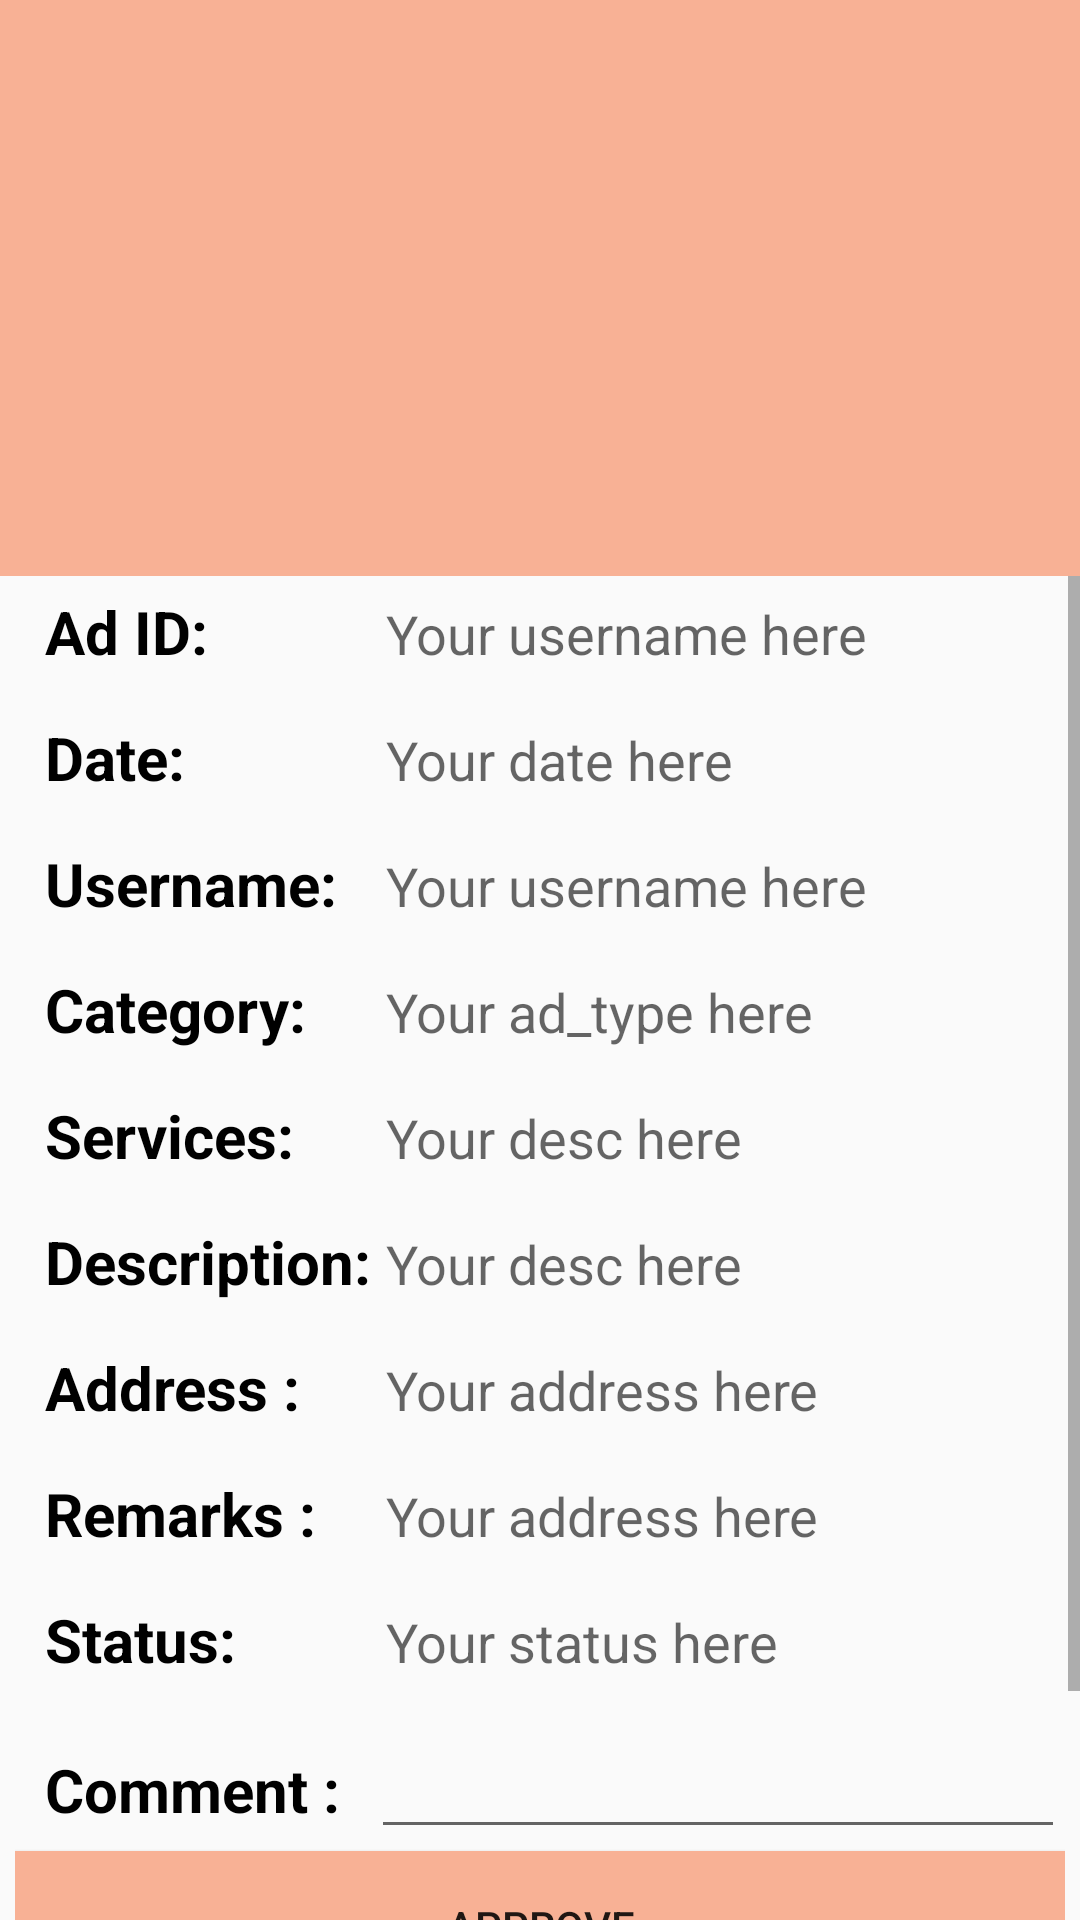

Produce the Android XML layout that renders to this screen, including the resource entries it uses.
<!-- AndroidManifest.xml: application theme AppTheme -->
<!-- res/layout/activity_ads_detail_admin.xml -->
<?xml version="1.0" encoding="utf-8"?>
<LinearLayout xmlns:android="http://schemas.android.com/apk/res/android"
    xmlns:tools="http://schemas.android.com/tools"
    android:layout_width="match_parent"
    android:layout_height="match_parent"
    android:orientation="vertical"
    android:weightSum="10"
    tools:context=".ads_detail_admin">

    <LinearLayout
        android:layout_width="match_parent"
        android:layout_height="0dp"
        android:layout_weight="3"

        android:orientation="vertical">

        <ImageView
            android:id="@+id/imageview_approve"
            android:layout_width="match_parent"
            android:layout_height="match_parent"
            android:src="@color/color1" />


    </LinearLayout>


    <LinearLayout
        android:layout_width="match_parent"
        android:layout_height="0dp"
        android:layout_weight="7"
        android:orientation="vertical">

        <ScrollView
            android:layout_width="match_parent"
            android:layout_height="match_parent">


            <TableLayout
                android:layout_width="match_parent"
                android:layout_height="match_parent"
                android:layout_margin="5dp"
                android:orientation="vertical"
                android:stretchColumns="1">

                <TableRow>

                    <TextView
                        android:layout_height="wrap_content"
                        android:layout_column="0"
                        android:layout_marginLeft="10dp"
                        android:layout_marginBottom="15dp"
                        android:text="Ad ID:"
                        android:textColor="#000"
                        android:textSize="20sp"
                        android:textStyle="bold" />

                    <TextView

                        android:id="@+id/adid_req"
                        android:layout_height="wrap_content"
                        android:layout_column="1"
                        android:layout_marginLeft="5dp"
                        android:layout_marginBottom="5dp"
                        android:layout_weight="1"
                        android:hint="Your username here"
                        android:textColor="#000"
                        android:textSize="18sp" />

                </TableRow>

                <TableRow>

                    <TextView
                        android:layout_height="wrap_content"
                        android:layout_column="0"
                        android:layout_marginLeft="10dp"
                        android:layout_marginBottom="15dp"
                        android:text="Date:"
                        android:textColor="#000"
                        android:textSize="20sp"
                        android:textStyle="bold" />

                    <TextView
                        android:id="@+id/date_req"
                        android:layout_height="wrap_content"
                        android:layout_column="1"
                        android:layout_marginLeft="5dp"
                        android:layout_marginBottom="5dp"
                        android:layout_weight="1"
                        android:hint="Your date here"
                        android:textColor="#000"
                        android:textSize="18sp" />

                </TableRow>

                <TableRow>

                    <TextView
                        android:layout_height="wrap_content"
                        android:layout_column="0"
                        android:layout_marginLeft="10dp"
                        android:layout_marginBottom="15dp"
                        android:text="Username:"
                        android:textColor="#000"
                        android:textSize="20sp"
                        android:textStyle="bold" />

                    <TextView

                        android:id="@+id/username_req"
                        android:layout_height="wrap_content"
                        android:layout_column="1"
                        android:layout_marginLeft="5dp"
                        android:layout_marginBottom="5dp"
                        android:layout_weight="1"
                        android:hint="Your username here"
                        android:textColor="#000"
                        android:textSize="18sp" />

                </TableRow>

                <TableRow>

                    <TextView
                        android:layout_height="wrap_content"
                        android:layout_column="0"
                        android:layout_marginLeft="10dp"
                        android:layout_marginBottom="15dp"
                        android:text="Category:"
                        android:textColor="#000"
                        android:textSize="20sp"
                        android:textStyle="bold" />

                    <TextView
                        android:id="@+id/adtype_reqq"
                        android:layout_height="wrap_content"
                        android:layout_column="1"
                        android:layout_marginLeft="5dp"
                        android:layout_marginBottom="5dp"
                        android:layout_weight="1"
                        android:hint="Your ad_type here"
                        android:textColor="#000"
                        android:textSize="18sp" />


                </TableRow>

                <TableRow>

                    <TextView
                        android:layout_height="wrap_content"
                        android:layout_column="0"
                        android:layout_marginLeft="10dp"
                        android:layout_marginBottom="15dp"
                        android:text="Services:"
                        android:textColor="#000"
                        android:textSize="20sp"
                        android:textStyle="bold" />

                    <TextView
                        android:id="@+id/serv_req"
                        android:layout_height="wrap_content"
                        android:layout_column="1"
                        android:layout_marginLeft="5dp"
                        android:layout_marginBottom="5dp"
                        android:hint="Your desc here"
                        android:textColor="#000"
                        android:textSize="18sp" />
                </TableRow>

                <TableRow>

                    <TextView
                        android:layout_height="wrap_content"
                        android:layout_column="0"
                        android:layout_marginLeft="10dp"
                        android:layout_marginBottom="15dp"
                        android:text="Description:"
                        android:textColor="#000"
                        android:textSize="20sp"
                        android:textStyle="bold" />

                    <TextView
                        android:id="@+id/desc_req"
                        android:layout_height="wrap_content"
                        android:layout_column="1"
                        android:layout_marginLeft="5dp"
                        android:layout_marginBottom="5dp"
                        android:hint="Your desc here"
                        android:textColor="#000"
                        android:textSize="18sp" />
                </TableRow>


                <TableRow>

                    <TextView
                        android:layout_height="wrap_content"
                        android:layout_column="0"
                        android:layout_marginLeft="10dp"
                        android:layout_marginBottom="15dp"
                        android:text="Address :"
                        android:textColor="#000"
                        android:textSize="20sp"
                        android:textStyle="bold" />

                    <TextView
                        android:id="@+id/address_req"
                        android:layout_height="wrap_content"
                        android:layout_column="1"
                        android:layout_marginLeft="5dp"
                        android:layout_marginBottom="5dp"
                        android:layout_weight="1"
                        android:hint="Your address here"
                        android:textColor="#000"
                        android:textSize="18sp" />

                </TableRow>

                <TableRow>

                    <TextView
                        android:layout_height="wrap_content"
                        android:layout_column="0"
                        android:layout_marginLeft="10dp"
                        android:layout_marginBottom="15dp"
                        android:text="Remarks :"
                        android:textColor="#000"
                        android:textSize="20sp"
                        android:textStyle="bold" />

                    <TextView
                        android:id="@+id/remarks_req"
                        android:layout_height="wrap_content"
                        android:layout_column="1"
                        android:layout_marginLeft="5dp"
                        android:layout_marginBottom="5dp"
                        android:layout_weight="1"
                        android:hint="Your address here"
                        android:textColor="#000"
                        android:textSize="18sp" />

                </TableRow>


                <TableRow>

                    <TextView
                        android:layout_height="wrap_content"
                        android:layout_column="0"
                        android:layout_marginLeft="10dp"
                        android:layout_marginBottom="15dp"
                        android:text="Status:"
                        android:textColor="#000"
                        android:textSize="20sp"
                        android:textStyle="bold" />

                    <TextView
                        android:id="@+id/status_req"
                        android:layout_height="wrap_content"
                        android:layout_column="1"
                        android:layout_marginLeft="5dp"
                        android:layout_marginBottom="5dp"
                        android:layout_weight="1"
                        android:hint="Your status here"
                        android:textColor="#000"
                        android:textSize="18sp" />
                </TableRow>

                <TableRow>

                    <TextView
                        android:layout_height="wrap_content"
                        android:layout_column="0"
                        android:layout_marginLeft="10dp"
                        android:layout_marginBottom="15dp"
                        android:text="Comment :"
                        android:textColor="#000"
                        android:textSize="20sp"
                        android:textStyle="bold" />

                    <EditText
                        android:id="@+id/comment_req"
                        android:layout_height="wrap_content"
                        android:layout_column="1"
                        android:layout_weight="1"
                        android:textSize="18sp" />
                </TableRow>

                <Button
                    android:id="@+id/approve_btn_req"
                    android:layout_width="100dp"
                    android:layout_height="50dp"
                    android:background="@color/color1"
                    android:text="Approve" />

                <Button
                    android:id="@+id/reject_btn_req"
                    android:layout_width="100dp"
                    android:layout_height="50dp"
                    android:layout_marginTop="15dp"
                    android:background="@color/color2"
                    android:text="Reject" />

            </TableLayout>

        </ScrollView>


    </LinearLayout>


</LinearLayout>
<!-- resources referenced by this layout -->
<resources>
  <color name="color1">#F8B195</color>
  <color name="color2">#F67280</color>
  <style name="AppTheme" parent="Theme.AppCompat.Light.NoActionBar">
          
          <item name="colorPrimary">@color/color1</item>
          <item name="colorPrimaryDark">@color/color4</item>
          <item name="colorAccent">@color/color5</item>
  
  
      </style>
  <color name="color4">#6C5B7B</color>
  <color name="color5">#355C7D</color>
</resources>
